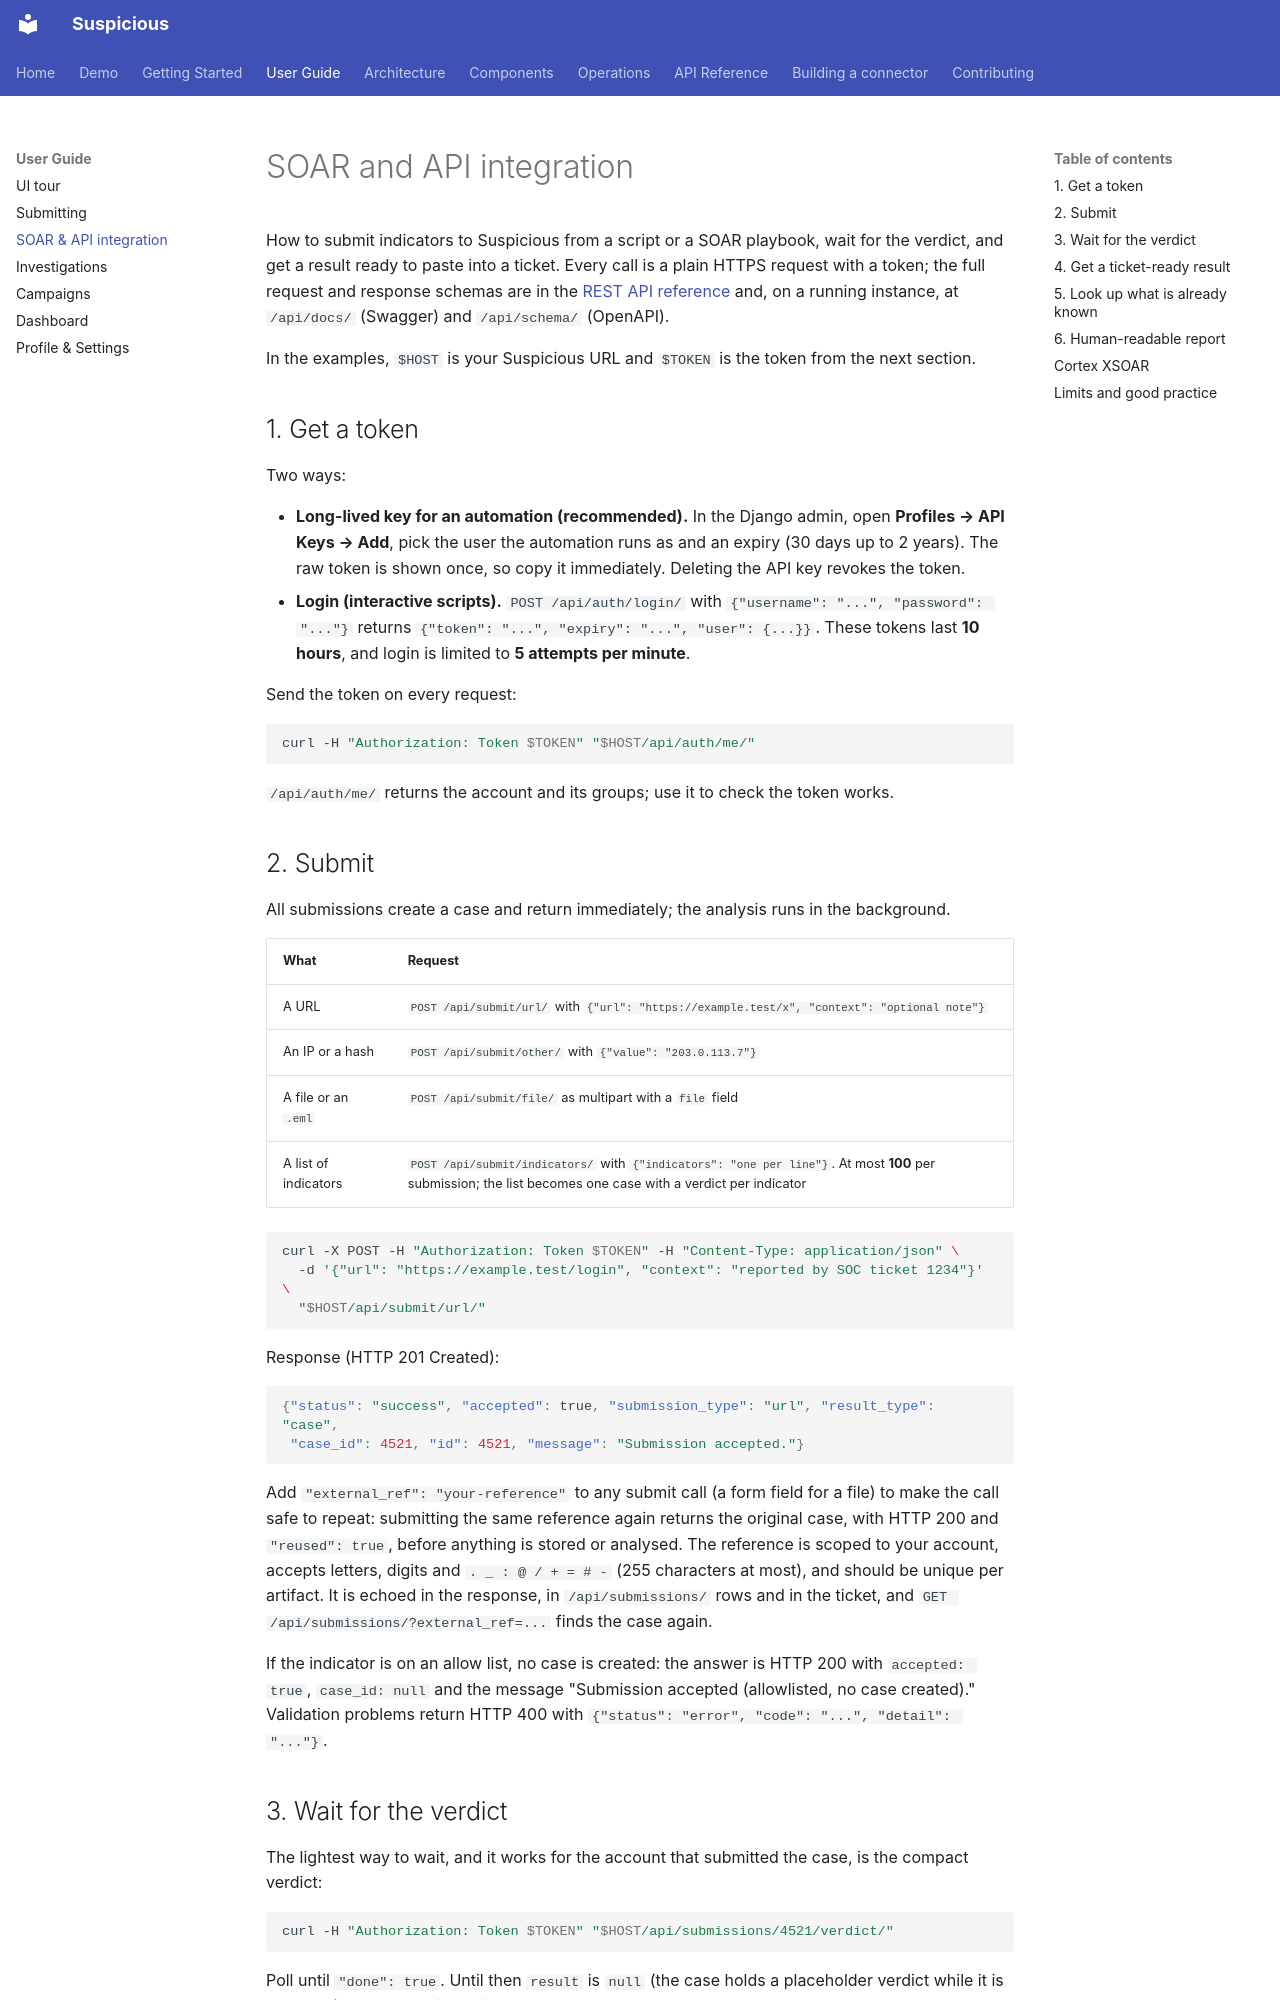

repository: thalesgroup-cert/suspicious · page: user-guide/soar-integration/index.html · generator: mkdocs

# SOAR and API integration

How to submit indicators to Suspicious from a script or a SOAR playbook, wait for the verdict, and get a result ready to paste into a ticket. Every call is a plain HTTPS request with a token; the full request and response schemas are in the [REST API reference](../reference/rest-api.md) and, on a running instance, at `/api/docs/` (Swagger) and `/api/schema/` (OpenAPI).

In the examples, `$HOST` is your Suspicious URL and `$TOKEN` is the token from the next section.

## 1. Get a token

Two ways:

- **Long-lived key for an automation (recommended).** In the Django admin, open **Profiles → API Keys → Add**, pick the user the automation runs as and an expiry (30 days up to 2 years). The raw token is shown once, so copy it immediately. Deleting the API key revokes the token.
- **Login (interactive scripts).** `POST /api/auth/login/` with `{"username": "...", "password": "..."}` returns `{"token": "...", "expiry": "...", "user": {...}}`. These tokens last **10 hours**, and login is limited to **5 attempts per minute**.

Send the token on every request:

```bash
curl -H "Authorization: Token $TOKEN" "$HOST/api/auth/me/"
```

`/api/auth/me/` returns the account and its groups; use it to check the token works.

## 2. Submit

All submissions create a case and return immediately; the analysis runs in the background.

| What | Request |
|---|---|
| A URL | `POST /api/submit/url/` with `{"url": "https://example.test/x", "context": "optional note"}` |
| An IP or a hash | `POST /api/submit/other/` with `{"value": "203.0.113.7"}` |
| A file or an `.eml` | `POST /api/submit/file/` as multipart with a `file` field |
| A list of indicators | `POST /api/submit/indicators/` with `{"indicators": "one per line"}`. At most **100** per submission; the list becomes one case with a verdict per indicator |

```bash
curl -X POST -H "Authorization: Token $TOKEN" -H "Content-Type: application/json" \
  -d '{"url": "https://example.test/login", "context": "reported by SOC ticket 1234"}' \
  "$HOST/api/submit/url/"
```

Response (HTTP 201 Created):

```json
{"status": "success", "accepted": true, "submission_type": "url", "result_type": "case",
 "case_id": 4521, "id": 4521, "message": "Submission accepted."}
```

Add `"external_ref": "your-reference"` to any submit call (a form field for a file) to make the call safe to repeat: submitting the same reference again returns the original case, with HTTP 200 and `"reused": true`, before anything is stored or analysed. The reference is scoped to your account, accepts letters, digits and `. _ : @ / + = # -` (255 characters at most), and should be unique per artifact. It is echoed in the response, in `/api/submissions/` rows and in the ticket, and `GET /api/submissions/?external_ref=...` finds the case again.

If the indicator is on an allow list, no case is created: the answer is HTTP 200 with `accepted: true`, `case_id: null` and the message "Submission accepted (allowlisted, no case created)." Validation problems return HTTP 400 with `{"status": "error", "code": "...", "detail": "..."}`.
